Run: headless pygame with SDL's dummy video driver; simulated clock (each Clock.tick advances the game by its frame time, no real sleeping); random seed 0; keys injected as events and as key.get_pressed() state; mouse plan: one left click at the window centre at the start of phase 2, then a move to the lower-right quarter at the start of phase 3.
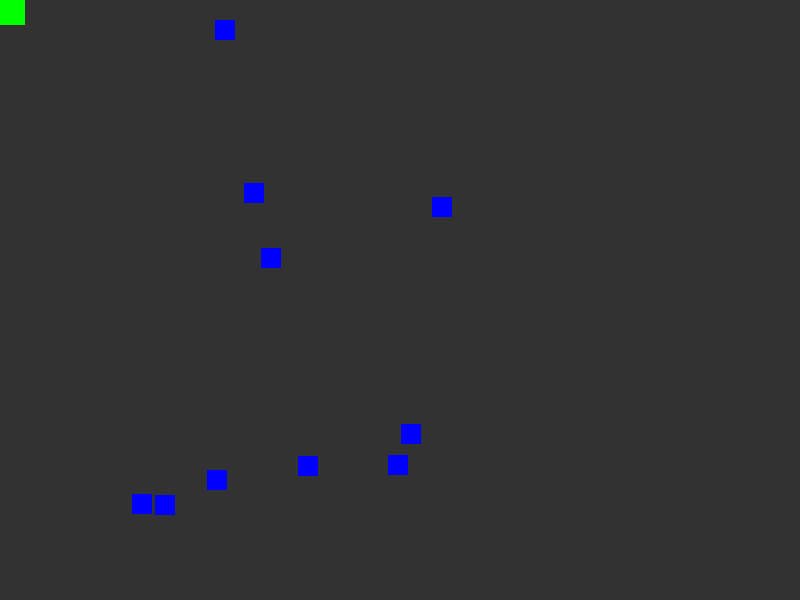
Frame 1 of 4 · flips 1–60 · no input
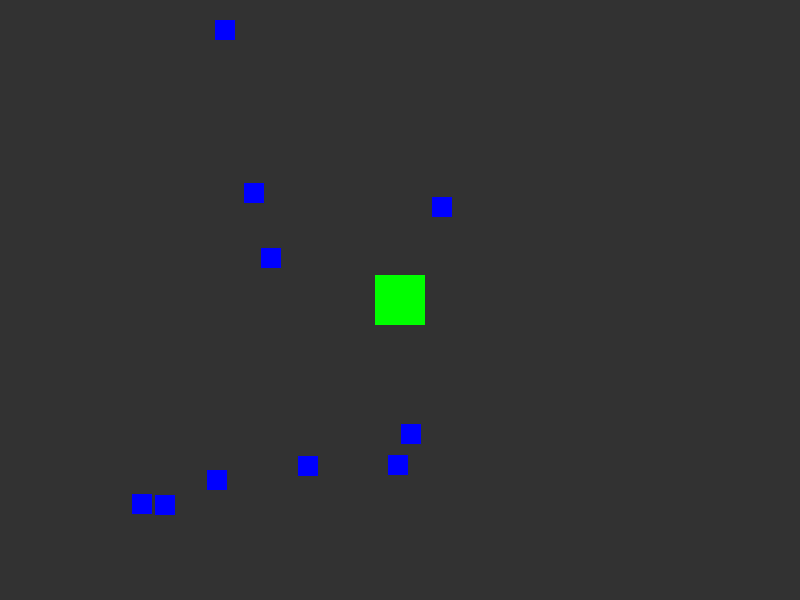
Frame 2 of 4 · flips 61–180 · clicked the window centre · tapped SPACE, RETURN · held RIGHT (→), D
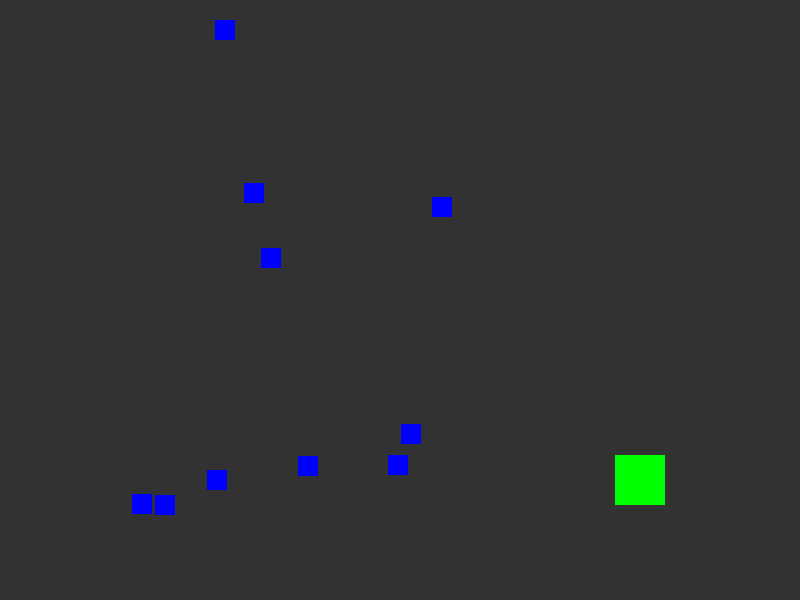
Frame 3 of 4 · flips 181–300 · moved the mouse to the lower-right quarter · held DOWN (↓), S
Frame 4 of 4 · flips 301–420 · held LEFT (←), A, UP (↑), W · screen unchanged from frame 3, image omitted

The pygame program that drew these frames:

# https://www.youtube.com/watch?v=BHr9jxKithk&list=PLhNzqXKONpDXRVV2SySJE2YyMq2t6zQpO&index=22


import pygame
from random import randint

pygame.init()

SCREEN_WIDTH = 800
SCREEN_HEIGTH = 600

screen = pygame.display.set_mode((SCREEN_WIDTH, SCREEN_HEIGTH))
pygame.display.set_caption("Collision")

rect_1 = pygame.Rect(100, 100, 50, 50)

obstacles = []
for _ in range(10):
    obstacle_rect = pygame.Rect(randint(0, 500), randint(0, 500), 20, 20)
    obstacles.append(obstacle_rect)

BG = (50, 50, 50)
GREEN = (0, 255, 0)
RED = (255, 0, 0)
BLUE = (0, 0, 255)


pygame.mouse.set_visible(False)

run = True
while run:

    screen.fill(BG)
    col = GREEN
    if (collide := rect_1.collidelist(obstacles)) >= 0:
        print(collide)
        col = RED
    for obstacle in obstacles:
        if rect_1.colliderect(obstacle):
            col = RED

    pos = pygame.mouse.get_pos()
    rect_1.center = pos

    pygame.draw.rect(screen, col, rect_1)
    for obstacle in obstacles:
        pygame.draw.rect(screen, BLUE, obstacle)

    for event in pygame.event.get():
        if event.type == pygame.QUIT:
            run = False

    pygame.display.flip()
pygame.quit()
